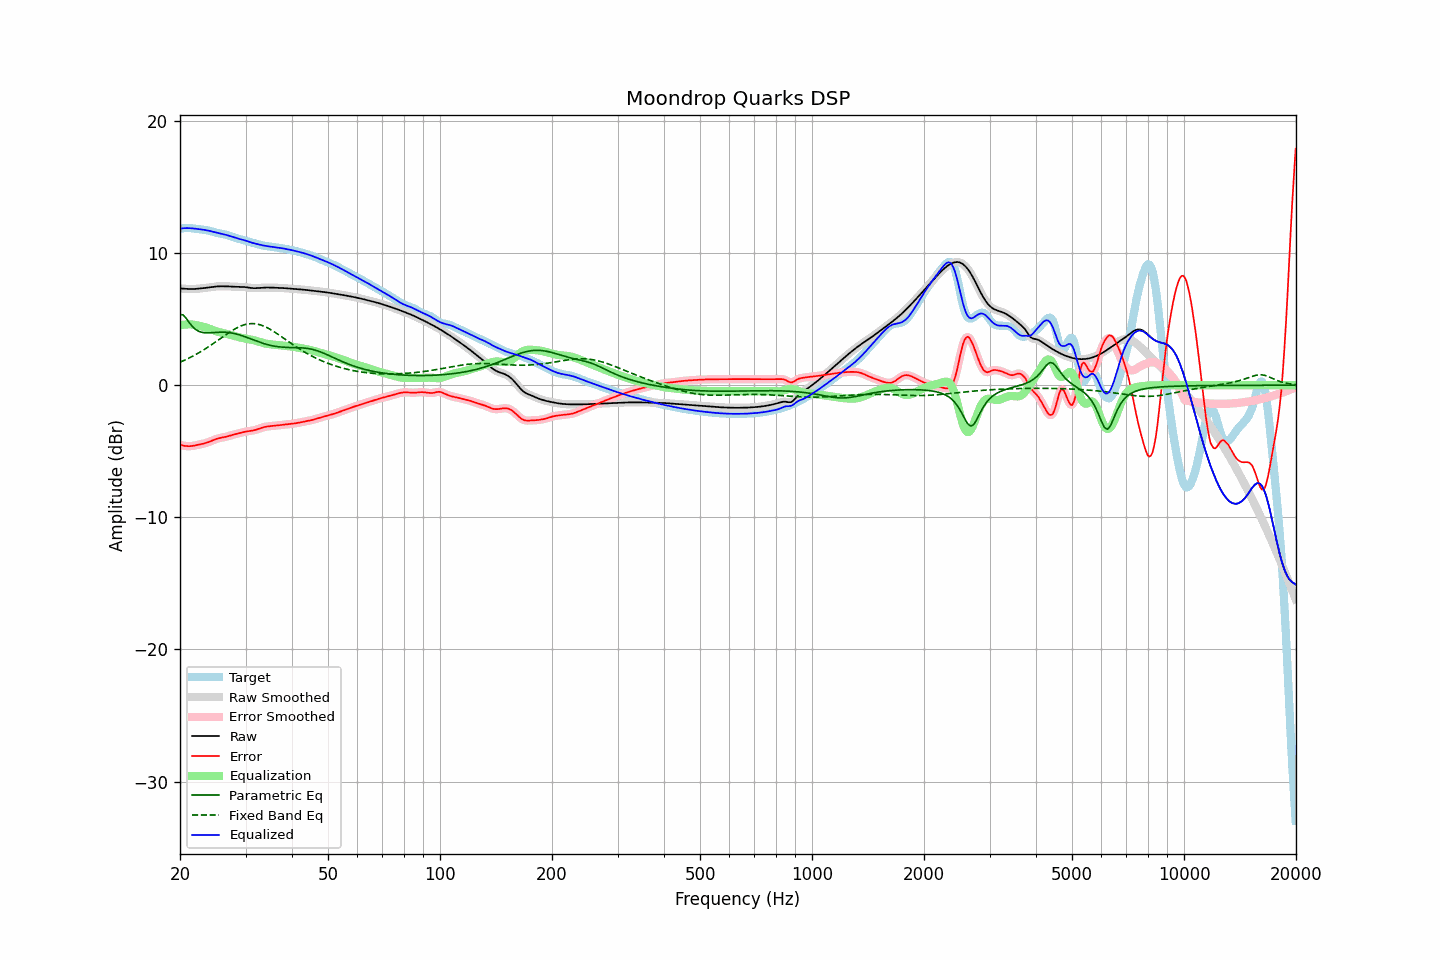

The file beside this chart, header and first rows:
frequency, raw, error, smoothed, error_smoothed, equalization, parametric_eq, fixed_band_eq, equalized_raw, equalized_smoothed, target
20.00, 7.32, -4.51, 7.32, -4.51, 4.52, 5.36, 1.74, 11.84, 11.84, 11.83
20.20, 7.32, -4.54, 7.31, -4.54, 4.55, 5.34, 1.79, 11.86, 11.86, 11.86
20.40, 7.31, -4.57, 7.31, -4.57, 4.57, 5.32, 1.85, 11.88, 11.88, 11.88
20.61, 7.30, -4.60, 7.30, -4.59, 4.59, 5.18, 1.90, 11.89, 11.89, 11.89
20.81, 7.29, -4.61, 7.29, -4.61, 4.60, 5.04, 1.96, 11.89, 11.89, 11.90
21.02, 7.28, -4.62, 7.28, -4.62, 4.61, 4.87, 2.02, 11.89, 11.89, 11.90
21.23, 7.28, -4.62, 7.28, -4.61, 4.61, 4.70, 2.08, 11.89, 11.89, 11.90
21.44, 7.28, -4.61, 7.28, -4.61, 4.60, 4.55, 2.14, 11.88, 11.88, 11.88
21.66, 7.28, -4.59, 7.28, -4.59, 4.59, 4.40, 2.20, 11.87, 11.87, 11.87
21.87, 7.28, -4.57, 7.29, -4.57, 4.57, 4.30, 2.27, 11.85, 11.86, 11.85
22.09, 7.29, -4.54, 7.29, -4.54, 4.55, 4.19, 2.33, 11.84, 11.84, 11.84
22.31, 7.30, -4.52, 7.30, -4.52, 4.52, 4.13, 2.40, 11.83, 11.83, 11.82
22.54, 7.31, -4.49, 7.31, -4.49, 4.50, 4.06, 2.47, 11.81, 11.81, 11.80
22.76, 7.33, -4.46, 7.33, -4.46, 4.47, 4.03, 2.55, 11.79, 11.79, 11.79
22.99, 7.34, -4.44, 7.34, -4.44, 4.44, 3.99, 2.62, 11.78, 11.78, 11.78
23.22, 7.35, -4.41, 7.35, -4.41, 4.41, 3.98, 2.70, 11.76, 11.76, 11.76
23.45, 7.37, -4.38, 7.37, -4.37, 4.37, 3.96, 2.77, 11.74, 11.74, 11.74
23.69, 7.39, -4.34, 7.39, -4.34, 4.33, 3.96, 2.85, 11.71, 11.71, 11.72
23.92, 7.40, -4.29, 7.40, -4.29, 4.28, 3.96, 2.93, 11.69, 11.69, 11.70
24.16, 7.42, -4.24, 7.42, -4.24, 4.24, 3.97, 3.01, 11.66, 11.66, 11.66
24.40, 7.44, -4.19, 7.44, -4.19, 4.19, 3.98, 3.10, 11.63, 11.63, 11.63
24.65, 7.45, -4.14, 7.45, -4.14, 4.15, 3.99, 3.18, 11.60, 11.60, 11.59
24.89, 7.47, -4.09, 7.47, -4.09, 4.10, 4.00, 3.27, 11.57, 11.57, 11.56
25.14, 7.48, -4.05, 7.48, -4.05, 4.06, 4.00, 3.35, 11.54, 11.54, 11.53
25.39, 7.48, -4.01, 7.48, -4.02, 4.03, 4.01, 3.44, 11.51, 11.51, 11.50
25.65, 7.49, -3.99, 7.49, -3.99, 4.00, 4.01, 3.52, 11.48, 11.48, 11.48
25.91, 7.49, -3.97, 7.49, -3.97, 3.97, 4.02, 3.61, 11.45, 11.45, 11.45
26.16, 7.49, -3.95, 7.49, -3.95, 3.94, 4.02, 3.70, 11.43, 11.43, 11.43
26.43, 7.49, -3.92, 7.49, -3.92, 3.91, 4.01, 3.78, 11.40, 11.40, 11.41
26.69, 7.48, -3.89, 7.48, -3.89, 3.88, 4.00, 3.86, 11.36, 11.36, 11.37
26.96, 7.48, -3.86, 7.48, -3.86, 3.85, 3.99, 3.95, 11.33, 11.33, 11.34
27.23, 7.47, -3.82, 7.47, -3.82, 3.82, 3.98, 4.03, 11.29, 11.29, 11.29
27.50, 7.46, -3.78, 7.46, -3.78, 3.79, 3.96, 4.10, 11.25, 11.25, 11.25
27.77, 7.46, -3.75, 7.46, -3.75, 3.75, 3.93, 4.18, 11.21, 11.21, 11.20
28.05, 7.45, -3.71, 7.45, -3.71, 3.72, 3.91, 4.25, 11.17, 11.17, 11.16
28.33, 7.45, -3.68, 7.45, -3.68, 3.68, 3.88, 4.32, 11.13, 11.13, 11.13
28.62, 7.45, -3.65, 7.45, -3.65, 3.65, 3.84, 4.38, 11.10, 11.10, 11.10
28.90, 7.45, -3.63, 7.45, -3.62, 3.62, 3.81, 4.44, 11.07, 11.07, 11.07
29.19, 7.44, -3.60, 7.44, -3.59, 3.59, 3.77, 4.49, 11.04, 11.04, 11.04
29.48, 7.44, -3.56, 7.44, -3.56, 3.57, 3.73, 4.53, 11.01, 11.01, 11.01
29.78, 7.43, -3.54, 7.43, -3.54, 3.54, 3.69, 4.57, 10.97, 10.97, 10.97
30.08, 7.42, -3.51, 7.42, -3.51, 3.52, 3.64, 4.61, 10.94, 10.94, 10.93
30.38, 7.40, -3.49, 7.40, -3.49, 3.50, 3.60, 4.63, 10.90, 10.90, 10.89
30.68, 7.38, -3.47, 7.38, -3.47, 3.48, 3.55, 4.65, 10.86, 10.86, 10.85
30.99, 7.36, -3.46, 7.36, -3.46, 3.45, 3.50, 4.66, 10.81, 10.82, 10.82
31.30, 7.35, -3.44, 7.35, -3.44, 3.43, 3.46, 4.66, 10.78, 10.78, 10.79
31.61, 7.34, -3.41, 7.34, -3.41, 3.40, 3.41, 4.66, 10.74, 10.74, 10.76
31.93, 7.34, -3.38, 7.34, -3.38, 3.37, 3.36, 4.65, 10.71, 10.71, 10.72
32.24, 7.35, -3.34, 7.35, -3.34, 3.33, 3.32, 4.63, 10.68, 10.68, 10.69
32.57, 7.36, -3.30, 7.36, -3.30, 3.30, 3.28, 4.60, 10.65, 10.65, 10.65
32.89, 7.37, -3.25, 7.37, -3.25, 3.26, 3.23, 4.57, 10.62, 10.62, 10.62
33.22, 7.38, -3.21, 7.38, -3.21, 3.22, 3.19, 4.52, 10.60, 10.60, 10.59
33.55, 7.38, -3.18, 7.38, -3.18, 3.19, 3.16, 4.48, 10.57, 10.57, 10.56
33.89, 7.39, -3.15, 7.39, -3.15, 3.16, 3.12, 4.42, 10.55, 10.55, 10.54
34.23, 7.39, -3.13, 7.39, -3.13, 3.13, 3.09, 4.37, 10.53, 10.53, 10.52
34.57, 7.39, -3.11, 7.39, -3.11, 3.11, 3.05, 4.30, 10.51, 10.51, 10.51
34.92, 7.39, -3.10, 7.39, -3.10, 3.10, 3.02, 4.24, 10.49, 10.49, 10.49
35.27, 7.39, -3.09, 7.39, -3.09, 3.09, 3.00, 4.16, 10.47, 10.47, 10.48
35.62, 7.38, -3.08, 7.38, -3.08, 3.07, 2.97, 4.09, 10.46, 10.46, 10.46
35.97, 7.38, -3.06, 7.38, -3.06, 3.06, 2.95, 4.01, 10.44, 10.44, 10.44
... 635 more rows
